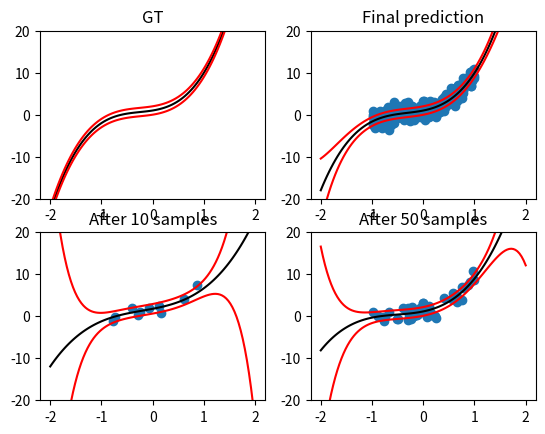

Reproduce this figure in Python.
import numpy as np
import matplotlib.pyplot as plt
from typing import Tuple, List


def univar_gaussian(mean:float, var:float) -> float:
    U = np.random.uniform(0, 1)
    V = np.random.uniform(0, 1)
    z = np.sqrt(-2*np.log(U)) * np.cos(2*np.pi*V)
    z = z * np.sqrt(var) + mean
    return z.item()

def test_gaussian():
    plt.figure()
    x = np.zeros((10000))
    for i in range(10000):
        z = univar_gaussian(0, 1)
        x[i] = z

def poly_generator(weight:np.ndarray, n:int, var:float) -> Tuple[float, float]:
    x = np.random.uniform(-1, 1)
    weight = np.expand_dims(weight, axis=1)
    phi = np.array([x**i for i in range(n)])
    # print(weight.shape, phi.shape)
    y = np.matmul(weight.T, phi) + univar_gaussian(0, var)
    return x, y.item()
    
def test_poly():
    samples = 1000
    plt.figure()
    pts = np.zeros((samples, 2))
    for i in range(samples):
        x, y = poly_generator(np.array([1,1,1,]), 3, 0.001)
        pts[i] = np.array([x,y])

    plt.scatter(pts[:,0], pts[:,1])
    plt.show()

def sequential_estimator(m:float, s:float, iters:int=100000):
    e_mean = 0
    e_var = 0
    n = 0
    print("Data point source function: N({}, {})".format(m, s))
    for i in range(iters):
        z = univar_gaussian(m, s)
        if n == 0:
            e_var = 0
        else:
            e_var = (e_var + e_mean**2) * ((n-1)/n) + (1/n) * z**2
        e_mean = e_mean * (n/(n+1)) + (1/(n+1)) * z
        e_var  = e_var - e_mean**2
        print("Add data point {}".format(z))
        print("Mean: {}, variance: {}".format(e_mean, e_var))
        n += 1
       

def draw_graph(points:np.ndarray, weight:np.ndarray, a:float, mean_list:List[np.ndarray], var_list:List[np.ndarray]):
    a_inv = 1/a
    plt.figure()
    plt.subplot(2,2,1)
    x_GT = np.linspace(-2, 2, 100)
    phi = np.array([x_GT ** i for i in range(weight.shape[0])]).T
    y_GT = phi @ weight
    plt.plot(x_GT, y_GT, color="black")
    plt.plot(x_GT, y_GT - a_inv, color="red")
    plt.plot(x_GT, y_GT + a_inv, color="red")
    plt.title("GT")
    plt.ylim(-20, 20)

    plt.subplot(2,2,2)
    plt.scatter(points[:,0], points[:,1])
    y = (phi @ mean_list[2]).squeeze()
    s = np.diag(phi @ var_list[2] @ phi.T)
    plt.plot(x_GT, y, color="black")
    plt.plot(x_GT, y - a_inv - s, color="red")
    plt.plot(x_GT, y + a_inv + s, color="red")
    plt.title("Final prediction")
    plt.ylim(-20, 20)

    plt.subplot(2,2,3)
    plt.scatter(points[:10,0], points[:10,1])
    y = (phi @ mean_list[0]).squeeze()
    s = np.diag(phi @ var_list[0] @ phi.T)
    plt.plot(x_GT, y, color="black")
    plt.plot(x_GT, y - a_inv - s, color="red")
    plt.plot(x_GT, y + a_inv + s, color="red")
    plt.title("After 10 samples")
    plt.ylim(-20, 20)

    plt.subplot(2,2,4)
    plt.scatter(points[:50,0], points[:50,1])
    y = (phi @ mean_list[1]).squeeze()
    s = np.diag(phi @ var_list[1] @ phi.T)
    plt.plot(x_GT, y, color="black")
    plt.plot(x_GT, y - a_inv - s, color="red")
    plt.plot(x_GT, y + a_inv + s, color="red")
    plt.title("After 50 samples")
    plt.ylim(-20, 20)

    plt.show()

def baysian_LR(b:float, n:int, a:float, weight:np.ndarray, iters:int=300):
    points = []
    prior_mean = np.zeros((n,1))
    prior_var = (1/b) * np.identity(n)
    # tests = [[-0.64152, 0.19039],[0.07122, 1.63175]] # sanity check
    mean_list = []
    var_list = []
    for i in range(iters):
        x,y = poly_generator(weight, n, a)
        points.append((x,y))
        # x, y = tests[i]# sanity check
        phi = np.expand_dims(np.array([x**i for i in range(n)]), axis=0)
        var_inv = np.linalg.inv(prior_var)
        posterior_var = np.linalg.inv(var_inv + a * phi.T @ phi)
        posterior_mean = posterior_var @ (a * phi.T * y + var_inv @ prior_mean)

        print("Add data point: ({}, {})".format(x, y))
        print("Posterior mean:")
        print(posterior_mean)
        print()
        print("Posterior variance:")
        print(posterior_var)
        print()
        marginalize_mean = phi @ prior_mean
        marginalize_var = 1/a + phi @ prior_var @ phi.T
        print("Predictive distribution ~ N({}, {})".format(marginalize_mean.item(), marginalize_var.item()))
        print()
        if i == 9 or i == 49:
            mean_list.append(prior_mean)
            var_list.append(prior_var)

        prior_mean = posterior_mean
        prior_var = posterior_var

    mean_list.append(prior_mean)
    var_list.append(prior_var)
    draw_graph(np.array(points), weight, a, mean_list, var_list)
        


if __name__ == "__main__":
    pass
    # test_gaussian()
    # test_poly()
    # sequential_estimator(0,5)
    baysian_LR(1, 4, 1, np.array([1,2,3,4]))


    
